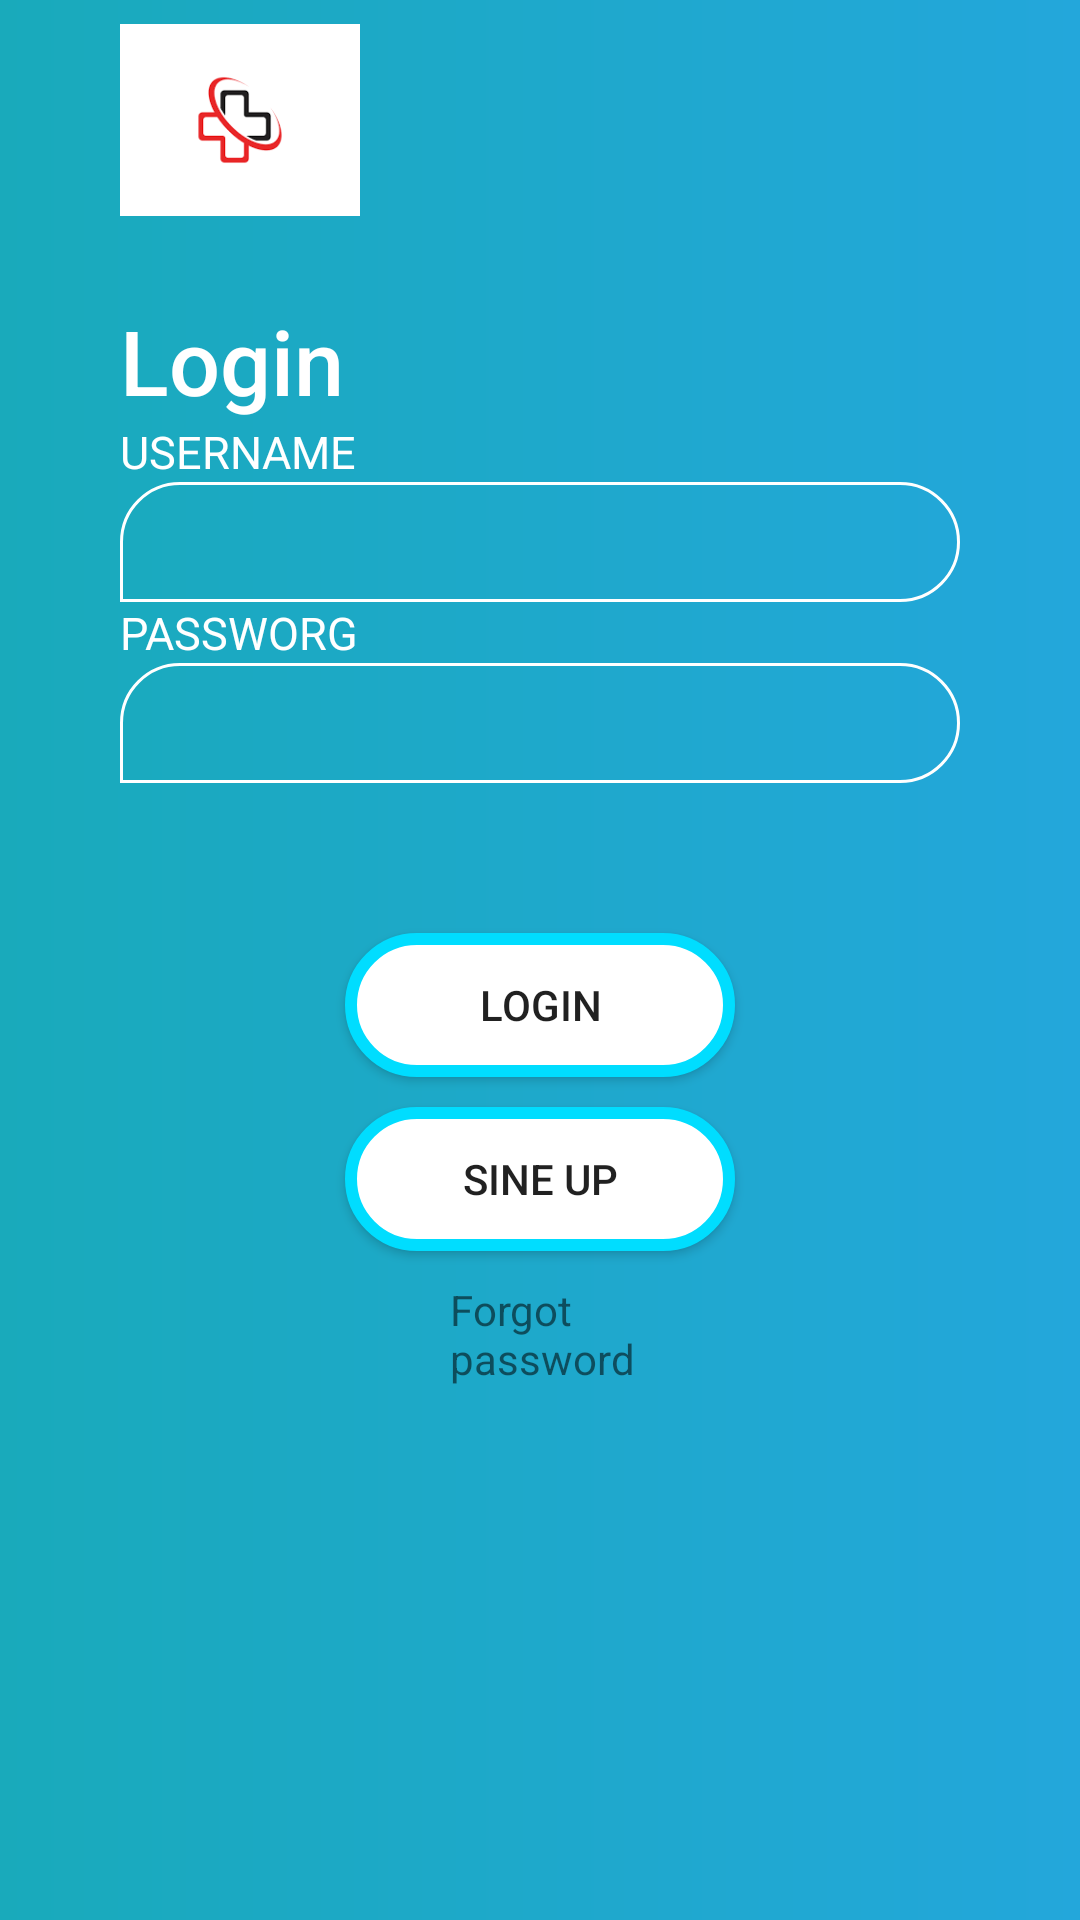

Here is an Android app screen rendered from its layout file. Give the layout XML and the strings, colors and styles it references.
<!-- AndroidManifest.xml: application theme Theme.Covid19HealthCare -->
<!-- res/layout/activity_login.xml -->
<?xml version="1.0" encoding="utf-8"?>
<RelativeLayout xmlns:android="http://schemas.android.com/apk/res/android"
    xmlns:app="http://schemas.android.com/apk/res-auto"
    xmlns:tools="http://schemas.android.com/tools"
    android:layout_width="match_parent"
    android:orientation="vertical"
    android:background="@drawable/loginbackground"
    android:layout_height="match_parent"
    tools:context=".LoginActivity">
    <RelativeLayout
        android:layout_width="wrap_content"
        android:layout_marginRight="40dp"
        android:layout_marginLeft="40dp"
        android:layout_height="match_parent"
        android:layout_centerInParent="true">
        <ImageView
            android:id="@+id/imgv"
            android:layout_width="80dp"
            android:layout_height="80dp"
            android:adjustViewBounds="true"
            android:scaleType="fitCenter"
            android:src="@drawable/hos"/>


        <RelativeLayout
            android:id="@+id/rl2"
            android:layout_below="@+id/imgv"
            android:layout_width="match_parent"
            android:layout_height="wrap_content"
            android:orientation="vertical">
            <TextView
                android:id="@+id/tv1"
                android:layout_width="wrap_content"
                android:layout_height="wrap_content"
                android:text="Login"
                android:layout_marginTop="20dp"
                android:fontFamily="sans-serif-medium"
                android:textColor="@android:color/white"
                android:textSize="30dp"/>
            <LinearLayout
                android:layout_below="@+id/tv1"
                android:id="@+id/lv1"
                android:orientation="vertical"
                android:layout_width="match_parent"
                android:layout_height="wrap_content">
                <LinearLayout
                    android:id="@+id/lv2"
                    android:orientation="vertical"
                    android:layout_width="match_parent"
                    android:layout_height="wrap_content">
                    <TextView
                        android:id="@+id/tv2"
                        android:layout_width="wrap_content"
                        android:layout_height="wrap_content"
                        android:text="UserName"
                        android:textAllCaps="true"
                        android:textSize="15dp"

                        android:textColor="@android:color/white"/>
                    <EditText
                        android:id="@+id/email"
                        android:layout_width="match_parent"
                        android:layout_height="40dp"
                        android:textSize="15dp"
                        android:paddingLeft="14dp"
                        android:textColor="@android:color/white"
                        android:background="@drawable/editback"/>
                    <TextView
                        android:id="@+id/tv3"
                        android:layout_width="wrap_content"
                        android:layout_height="wrap_content"
                        android:text="Passworg"
                        android:textAllCaps="true"
                        android:textSize="15dp"

                        android:textColor="@android:color/white"/>
                    <EditText
                        android:id="@+id/epass"
                        android:layout_width="match_parent"
                        android:layout_height="40dp"
                        android:textSize="15dp"
                        android:inputType="textPassword"
                        android:paddingLeft="14dp"
                        android:textColor="@android:color/white"
                        android:background="@drawable/editback"/>


                </LinearLayout>



            </LinearLayout>

            <Button
                android:layout_width="130dp"
                android:layout_height="wrap_content"
                android:layout_gravity="center"
                android:layout_centerHorizontal="true"
                android:text="Login"

                android:id="@+id/btn1"
                android:layout_marginTop="50dp"
                android:layout_marginLeft="70dp"
                android:layout_below="@+id/lv1"
                android:layout_marginRight="70dp"
                android:background="@drawable/buttonback"/>

            <Button

                android:id="@+id/btn2"
                android:layout_width="130dp"
                android:layout_height="wrap_content"
                android:layout_below="@+id/btn1"
                android:layout_centerHorizontal="true"
                android:layout_gravity="center"
                android:layout_marginLeft="70dp"
                android:layout_marginTop="10dp"
                android:layout_marginRight="70dp"
                android:background="@drawable/buttonback"
                android:text="Sine up" />




            <TextView
                android:id="@+id/fp"
                android:layout_width="wrap_content"
                android:layout_marginTop="10dp"
                android:layout_height="wrap_content"
                android:layout_below="@+id/btn2"
                android:layout_marginRight="70dp"
                android:layout_marginLeft="110dp"
                android:text="Forgot password" />

        </RelativeLayout>

    </RelativeLayout>

</RelativeLayout>
<!-- resources referenced by this layout -->
<resources>
  <!-- drawable buttonback (drawable-v24) -->
  <?xml version="1.0" encoding="utf-8"?>
  <shape android:shape="rectangle"
  
      xmlns:android="http://schemas.android.com/apk/res/android">
      <corners android:radius="9999dp"/>
      <solid android:color="@android:color/white" />
      <stroke android:width="4dp" android:color="@android:color/holo_blue_bright"/>
  
  
  
  </shape>
  <!-- drawable editback (drawable-v24) -->
  <?xml version="1.0" encoding="utf-8"?>
  <shape android:shape="rectangle" xmlns:android="http://schemas.android.com/apk/res/android">
      <corners android:topLeftRadius="20dp"
  
          android:topRightRadius="20dp"
          android:bottomRightRadius="20dp"/>
      <stroke android:color="@android:color/white"
          android:width="1dp"/>
  </shape>
  <!-- drawable hos: png bitmap (drawable-v24, 1749 bytes) -->
  <!-- drawable loginbackground (drawable-v24) -->
  <?xml version="1.0" encoding="utf-8"?>
  <shape android:shape="rectangle"
      xmlns:android="http://schemas.android.com/apk/res/android">
      <gradient android:startColor="#19AABB"
          android:endColor="#23A7DB"
          android:angle="0"
          android:type="linear"/>
  </shape>
  <style name="Theme.Covid19HealthCare" parent="Theme.MaterialComponents.DayNight.NoActionBar">
          
          <item name="colorPrimary">@color/purple_500</item>
          <item name="colorPrimaryVariant">@color/purple_700</item>
          <item name="colorOnPrimary">@color/white</item>
          
          <item name="colorSecondary">@color/teal_200</item>
          <item name="colorSecondaryVariant">@color/teal_700</item>
          <item name="colorOnSecondary">@color/black</item>
          
          <item name="android:statusBarColor" tools:targetApi="l">?attr/colorPrimaryVariant</item>
          
      </style>
  <!-- not gathered from this repository: default colours our renderer supplied (Android Studio template values) -->
  <color name="purple_500">#FF6200EE</color>
  <color name="purple_700">#FF3700B3</color>
  <color name="teal_200">#FF03DAC5</color>
  <color name="teal_700">#FF018786</color>
  <color name="black">#FF000000</color>
  <color name="white">#FFFFFFFF</color>
</resources>
